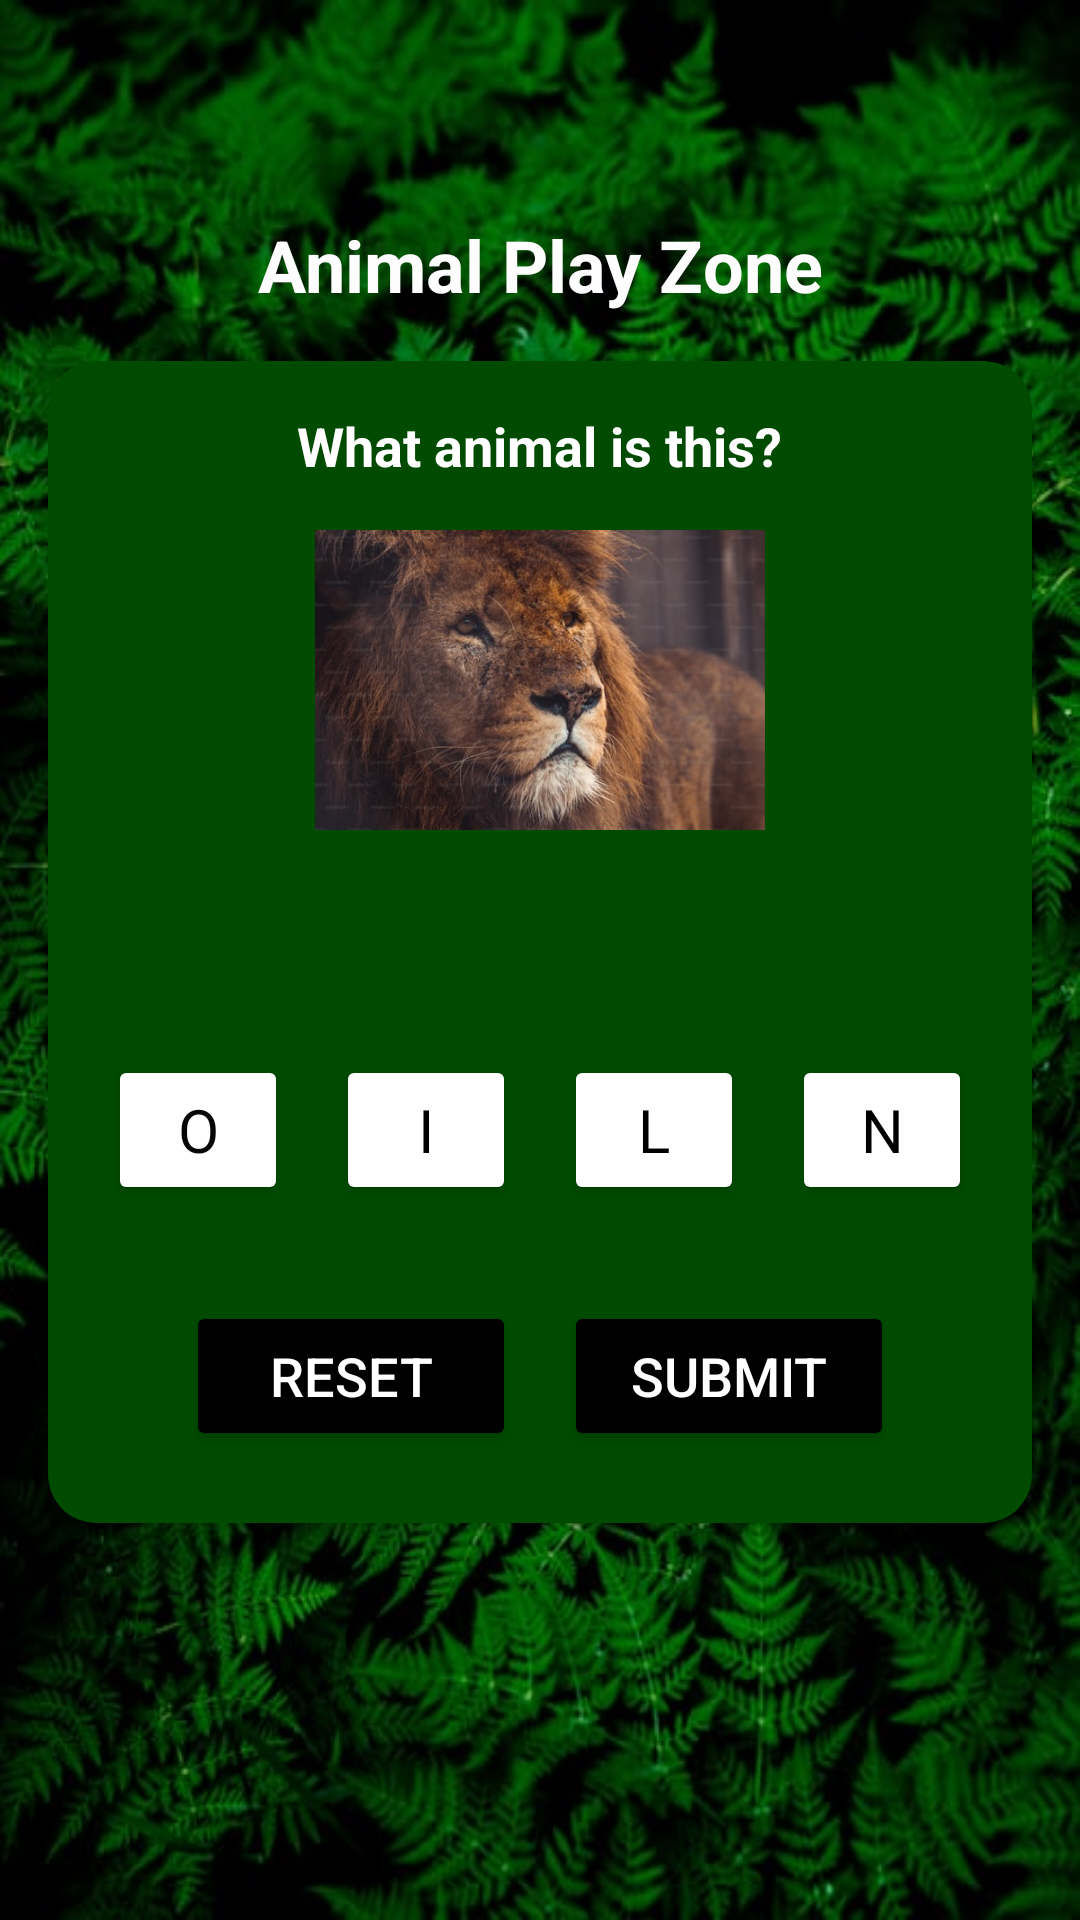

Write the Android layout XML for this screen, with the resource values it uses.
<!-- AndroidManifest.xml: application theme Theme.Bp3_M4_Games_Activity -->
<!-- res/layout/activity_play_game.xml -->
<?xml version="1.0" encoding="utf-8"?>
<androidx.constraintlayout.widget.ConstraintLayout
    xmlns:android="http://schemas.android.com/apk/res/android"
    xmlns:app="http://schemas.android.com/apk/res-auto"
    xmlns:tools="http://schemas.android.com/tools"
    android:layout_width="match_parent"
    android:layout_height="match_parent"
    android:background="@drawable/imagebck"
    android:id="@+id/main">

    
    <ImageButton
        android:id="@+id/btn_back"
        android:layout_width="40dp"
        android:layout_height="40dp"
        android:layout_margin="16dp"
        android:background="@android:color/transparent"
        android:contentDescription="Back"
        android:src="@drawable/back"
        app:layout_constraintStart_toStartOf="parent"
        app:layout_constraintTop_toTopOf="parent"
        app:tint="@android:color/white"
        tools:ignore="TouchTargetSizeCheck" />

    
    <TextView
        android:id="@+id/tv_title"
        android:layout_width="wrap_content"
        android:layout_height="wrap_content"
        android:text="Animal Play Zone"
        android:textColor="#FDFDFD"
        android:textSize="24sp"
        android:textStyle="bold"
        app:layout_constraintTop_toBottomOf="@+id/btn_back"
        app:layout_constraintStart_toStartOf="parent"
        app:layout_constraintEnd_toEndOf="parent"
        android:layout_marginTop="16dp" />

    
    <androidx.cardview.widget.CardView
        android:id="@+id/questionContainer"
        android:layout_width="0dp"
        android:layout_height="wrap_content"
        android:layout_margin="16dp"
        app:cardBackgroundColor="#004B00"
        app:cardCornerRadius="16dp"
        app:layout_constraintTop_toBottomOf="@id/tv_title"
        app:layout_constraintStart_toStartOf="parent"
        app:layout_constraintEnd_toEndOf="parent">

        <LinearLayout
            android:layout_width="match_parent"
            android:layout_height="wrap_content"
            android:orientation="vertical"
            android:padding="16dp"
            android:gravity="center">

            
            <TextView
                android:id="@+id/questionText"
                android:layout_width="wrap_content"
                android:layout_height="wrap_content"
                android:text="What animal is this?"
                android:textColor="#FFFFFF"
                android:textSize="18sp"
                android:textStyle="bold"
                android:layout_marginBottom="16dp" />

            
            <ImageView
                android:id="@+id/animalImage"
                android:layout_width="150dp"
                android:layout_height="100dp"
                android:src="@drawable/lion"
                android:contentDescription="Lion"
                android:layout_marginBottom="16dp" />

            
            <TextView
                android:id="@+id/answerText"
                android:layout_width="wrap_content"
                android:layout_height="wrap_content"
                android:text=""
                android:textColor="#FFFFFF"
                android:textSize="20sp"
                android:textStyle="bold"
                android:layout_marginBottom="16dp" />

            
            <LinearLayout
                android:layout_width="match_parent"
                android:layout_height="wrap_content"
                android:orientation="horizontal"
                android:gravity="center"
                android:layout_marginTop="8dp">

                <Button
                    android:id="@+id/letterO"
                    android:layout_width="60dp"
                    android:layout_height="50dp"
                    android:text="O"
                    android:textSize="20sp"
                    android:backgroundTint="#FFFFFF"
                    android:textColor="#070707"
                    android:fontFamily="@font/adlam_display"
                    android:layout_margin="8dp" />

                <Button
                    android:id="@+id/letterI"
                    android:layout_width="60dp"
                    android:layout_height="50dp"
                    android:text="I"
                    android:textSize="20sp"
                    android:backgroundTint="#FFFFFF"
                    android:textColor="#000000"
                    android:fontFamily="@font/adlam_display"
                    android:layout_margin="8dp" />

                <Button
                    android:id="@+id/letterL"
                    android:layout_width="60dp"
                    android:layout_height="50dp"
                    android:text="L"
                    android:textSize="20sp"
                    android:backgroundTint="#FFFFFF"
                    android:textColor="#000000"
                    android:fontFamily="@font/adlam_display"
                    android:layout_margin="8dp" />

                <Button
                    android:id="@+id/letterN"
                    android:layout_width="60dp"
                    android:layout_height="50dp"
                    android:text="N"
                    android:textSize="20sp"
                    android:backgroundTint="#FFFFFF"
                    android:textColor="#000000"
                    android:fontFamily="@font/adlam_display"
                    android:layout_margin="8dp" />
            </LinearLayout>
            <LinearLayout
                android:layout_width="match_parent"
                android:layout_height="wrap_content"
                android:orientation="horizontal"
                android:gravity="center"
                android:layout_marginTop="16dp">

                
                <Button
                    android:id="@+id/btn_reset"
                    android:layout_width="110dp"
                    android:layout_height="50dp"
                    android:text="Reset"
                    android:textSize="18sp"
                    android:backgroundTint="#000000"
                    android:textColor="#FFFFFF"
                    android:layout_margin="8dp" />

                
                <Button
                    android:id="@+id/btn_submit"
                    android:layout_width="110dp"
                    android:layout_height="50dp"
                    android:text="Submit"
                    android:textSize="18sp"
                    android:backgroundTint="#000000"
                    android:textColor="#FFFFFF"
                    android:layout_margin="8dp" />
            </LinearLayout>

        </LinearLayout>


    </androidx.cardview.widget.CardView>

</androidx.constraintlayout.widget.ConstraintLayout>
<!-- resources referenced by this layout -->
<resources>
  <!-- drawable imagebck: png bitmap (drawable, 745160 bytes) -->
  <!-- drawable lion: png bitmap (drawable-v24, 299970 bytes) -->
  <style name="Theme.Bp3_M4_Games_Activity" parent="Base.Theme.Bp3_M4_Games_Activity" />
  <style name="Base.Theme.Bp3_M4_Games_Activity" parent="Theme.Material3.DayNight.NoActionBar">
          
          
      </style>
</resources>
